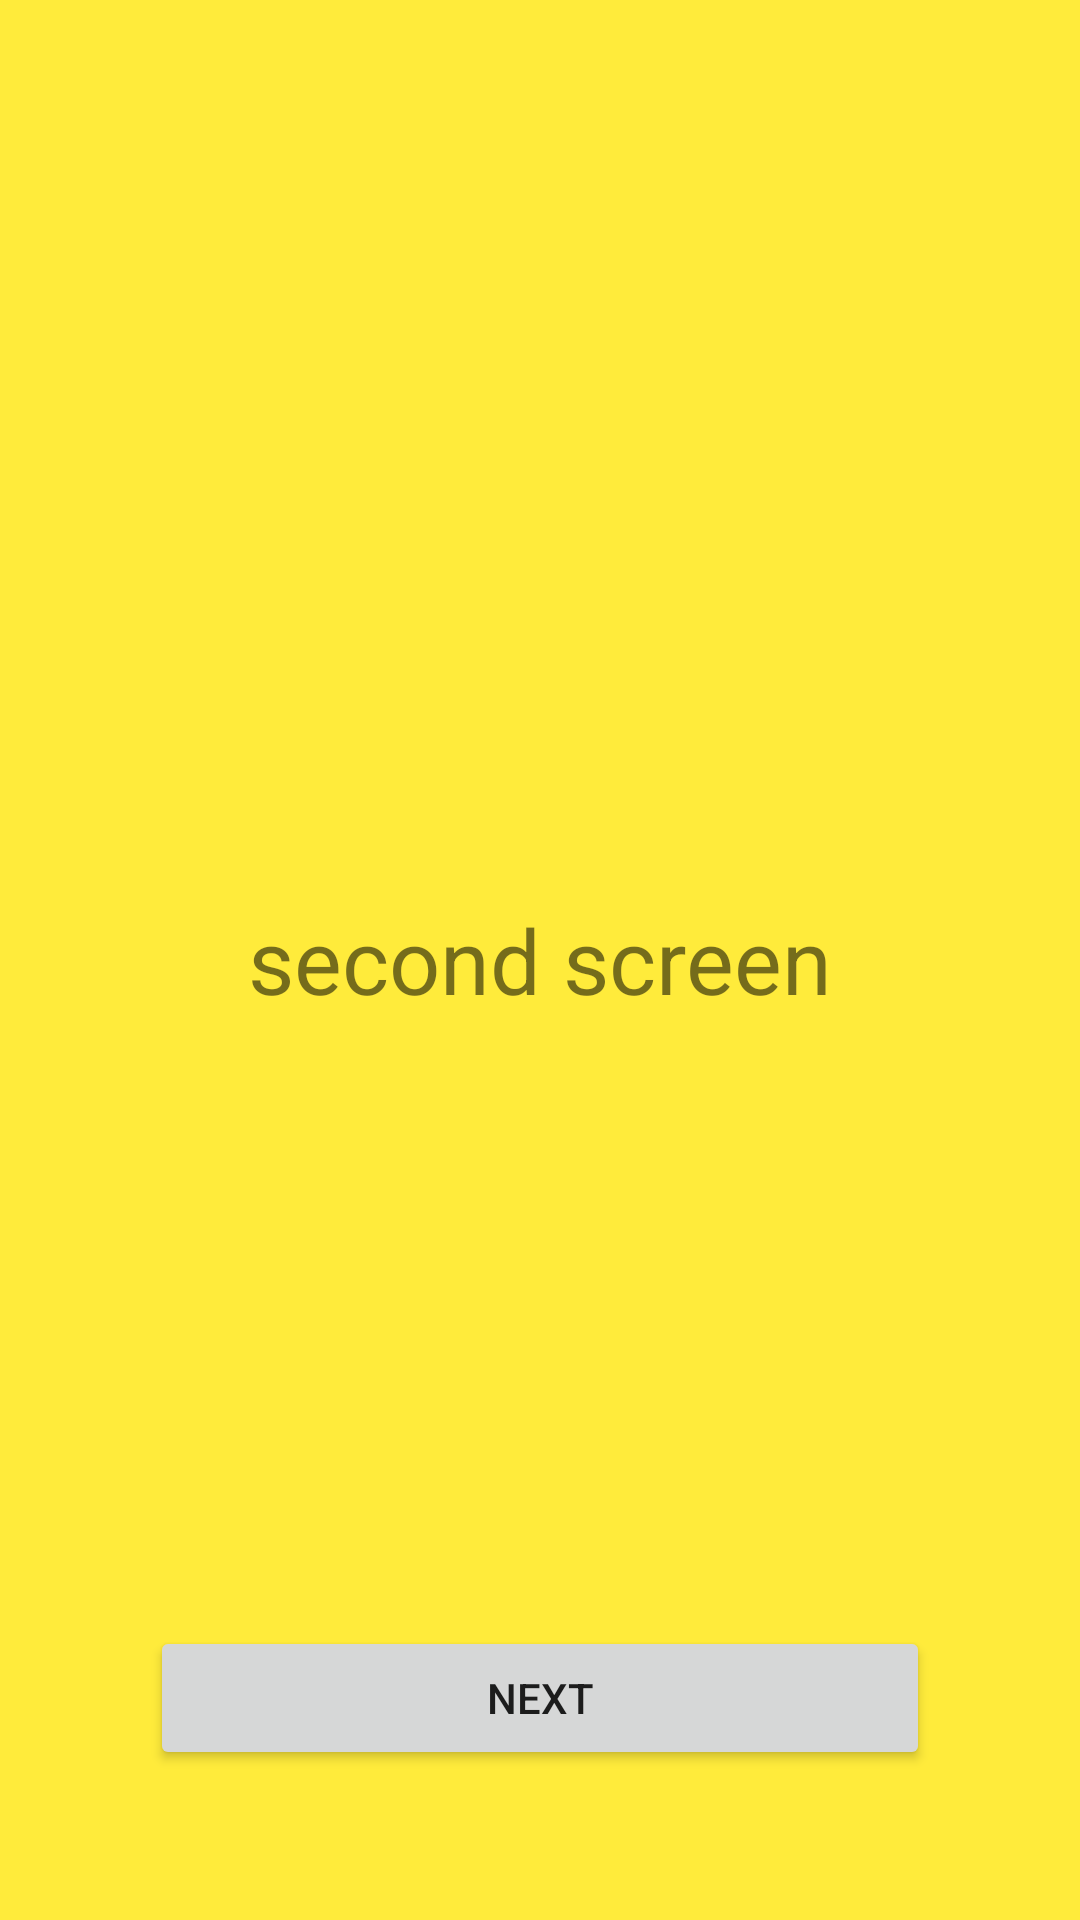

Write the Android layout XML for this screen, with the resource values it uses.
<!-- AndroidManifest.xml: application theme Theme.View_Pager_2 -->
<!-- res/layout/fragment_secon_screen.xml -->
<?xml version="1.0" encoding="utf-8"?>
<androidx.constraintlayout.widget.ConstraintLayout xmlns:android="http://schemas.android.com/apk/res/android"
    xmlns:app="http://schemas.android.com/apk/res-auto"
    xmlns:tools="http://schemas.android.com/tools"
    android:layout_width="match_parent"
    android:layout_height="match_parent"
    android:background="#FFEB3B"
    tools:context=".screens.onboarding.SecondScreenFragment">

    <TextView
        android:layout_width="match_parent"
        android:layout_height="match_parent"
        android:gravity="center"
        android:text="second screen"
        android:textSize="30sp"
        app:layout_constraintBottom_toBottomOf="parent"
        app:layout_constraintEnd_toEndOf="parent"
        app:layout_constraintStart_toStartOf="parent"
        app:layout_constraintTop_toTopOf="parent" />

    <Button
        android:id="@+id/second_page"
        android:layout_width="match_parent"
        android:layout_height="wrap_content"
        android:layout_margin="50dp"
        android:text="next"
        app:layout_constraintBottom_toBottomOf="parent"
        app:layout_constraintEnd_toEndOf="parent"
        app:layout_constraintStart_toStartOf="parent" />

</androidx.constraintlayout.widget.ConstraintLayout>
<!-- resources referenced by this layout -->
<resources>
  <style name="Theme.View_Pager_2" parent="Theme.MaterialComponents.DayNight.DarkActionBar">
          
          <item name="colorPrimary">@color/purple_500</item>
          <item name="colorPrimaryVariant">@color/purple_700</item>
          <item name="colorOnPrimary">@color/white</item>
          
          <item name="colorSecondary">@color/teal_200</item>
          <item name="colorSecondaryVariant">@color/teal_700</item>
          <item name="colorOnSecondary">@color/black</item>
          
          <item name="android:statusBarColor">?attr/colorPrimaryVariant</item>
          
      </style>
  <!-- not gathered from this repository: default colours our renderer supplied (Android Studio template values) -->
  <color name="purple_500">#FF6200EE</color>
  <color name="purple_700">#FF3700B3</color>
  <color name="teal_200">#FF03DAC5</color>
  <color name="teal_700">#FF018786</color>
  <color name="black">#FF000000</color>
  <color name="white">#FFFFFFFF</color>
</resources>
